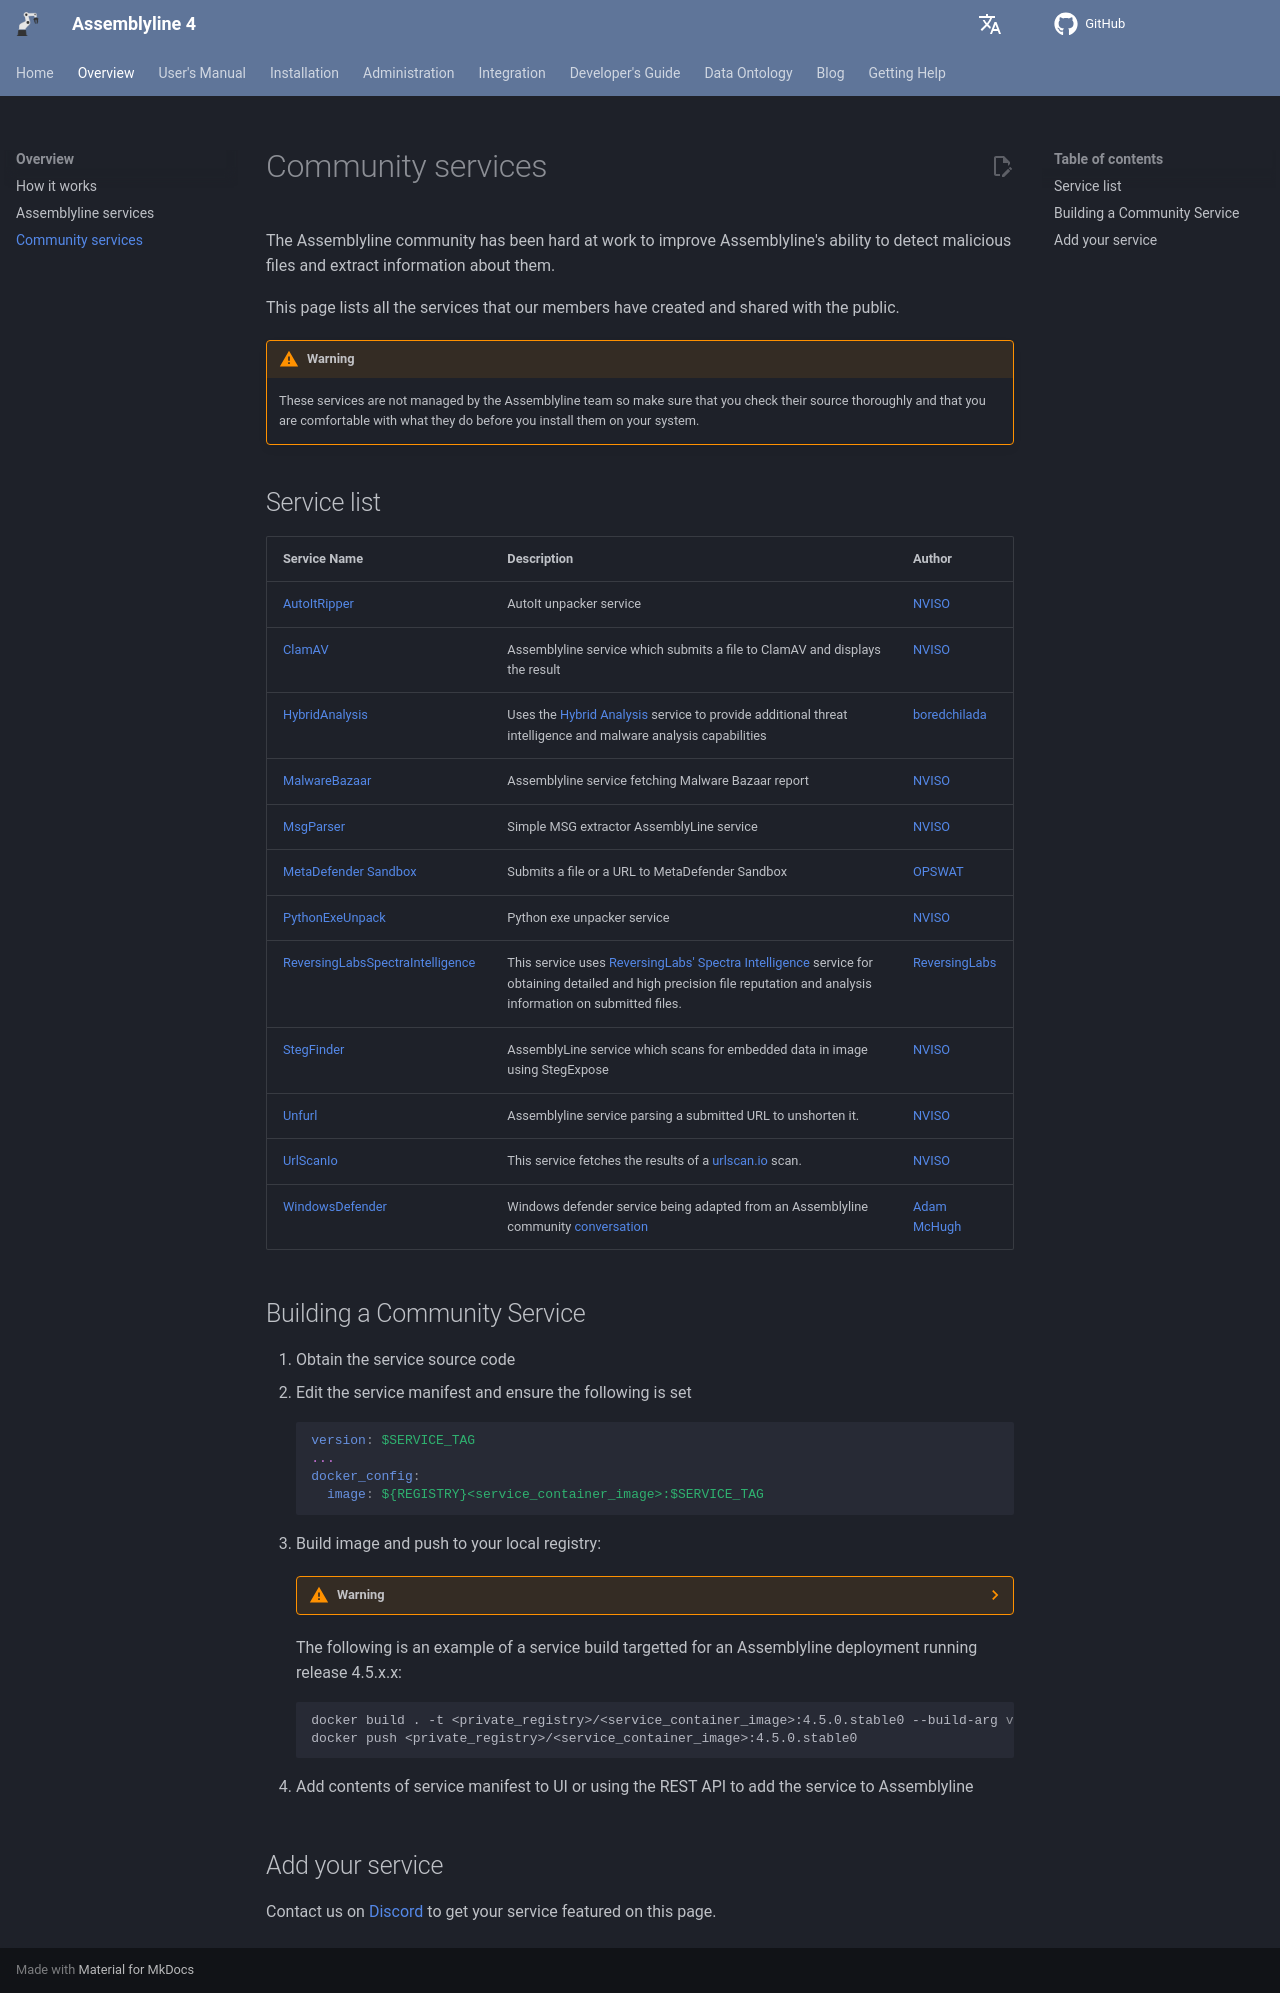

repository: CybercentreCanada/assemblyline4_docs · page: overview/community_services/index.html · generator: mkdocs

# Community services

The Assemblyline community has been hard at work to improve Assemblyline's ability to detect malicious files and extract information about them.

This page lists all the services that our members have created and shared with the public.

!!! warning
    These services are not managed by the Assemblyline team so make sure that you check their source thoroughly and that you are comfortable with what they do before you install them on your system.

## Service list

| Service Name                                                                                                             | Description                                                                                                                                                                                                                         | Author                                            |
| ------------------------------------------------------------------------------------------------------------------------ | ----------------------------------------------------------------------------------------------------------------------------------------------------------------------------------------------------------------------------------- | ------------------------------------------------- |
| [AutoItRipper](https://github.com/NVISOsecurity/assemblyline-service-autoit-ripper)                                      | AutoIt unpacker service                                                                                                                                                                                                             | [NVISO](https://github.com/NVISOsecurity)         |
| [ClamAV](https://github.com/NVISOsecurity/assemblyline-service-clamav)                                                   | Assemblyline service which submits a file to ClamAV and displays the result                                                                                                                                                         | [NVISO](https://github.com/NVISOsecurity)         |
| [HybridAnalysis](https://github.com/boredchilada/AL4-HybridAnalysis)                                                     | Uses the [Hybrid Analysis](https://www.hybrid-analysis.com/) service to provide additional threat intelligence and malware analysis capabilities                                                                                    | [boredchilada](https://github.com/boredchilada)   |
| [MalwareBazaar](https://github.com/NVISOsecurity/assemblyline-service-malware-bazaar)                                    | Assemblyline service fetching Malware Bazaar report                                                                                                                                                                                 | [NVISO](https://github.com/NVISOsecurity)         |
| [MsgParser](https://github.com/NVISOsecurity/assemblyline-service-msg-extractor)                                         | Simple MSG extractor AssemblyLine service                                                                                                                                                                                           | [NVISO](https://github.com/NVISOsecurity)         |
| [MetaDefender Sandbox](https://github.com/OPSWAT/assemblyline-service-metadefender-sandbox)                              | Submits a file or a URL to MetaDefender Sandbox                                                                                                                                                                                     | [OPSWAT](https://github.com/OPSWAT/)              |
| [PythonExeUnpack](https://github.com/NVISOsecurity/assemblyline-service-python-exe-unpacker)                             | Python exe unpacker service                                                                                                                                                                                                         | [NVISO](https://github.com/NVISOsecurity)         |
| [ReversingLabsSpectraIntelligence](https://github.com/reversinglabs/rl_assemblyline/tree/main/alsvc_spectraintelligence) | This service uses [ReversingLabs' Spectra Intelligence](https://www.reversinglabs.com/products/spectra-intelligence) service for obtaining detailed and high precision file reputation and analysis information on submitted files. | [ReversingLabs](https://github.com/reversinglabs) |
| [StegFinder](https://github.com/NVISOsecurity/assemblyline-service-steg-finder)                                          | AssemblyLine service which scans for embedded data in image using StegExpose                                                                                                                                                        | [NVISO](https://github.com/NVISOsecurity)         |
| [Unfurl](https://github.com/NVISOsecurity/assemblyline-service-unfurl)                                                   | Assemblyline service parsing a submitted URL to unshorten it.                                                                                                                                                                       | [NVISO](https://github.com/NVISOsecurity)         |
| [UrlScanIo](https://github.com/NVISOsecurity/assemblyline-service-urlscanio)                                             | This service fetches the results of a [urlscan.io](https://urlscan.io/) scan.                                                                                                                                                       | [NVISO](https://github.com/NVISOsecurity)         |
| [WindowsDefender](https://github.com/McHughSecurity/Assemblyline-Service-DefenderQuarantine)                             | Windows defender service being adapted from an Assemblyline community [conversation](https://groups.google.com/g/cse-cst-assemblyline/c/LyziWuD8a9I/m/cg_m5eXpAQAJ)                                                                 | [Adam McHugh](https://github.com/adammchugh)      |

## Building a Community Service

1.  Obtain the service source code
2.  Edit the service manifest and ensure the following is set

    ```yaml
    version: $SERVICE_TAG
    ...
    docker_config:
      image: ${REGISTRY}<service_container_image>:$SERVICE_TAG
    ```

3.  Build image and push to your local registry:

    ??? warning
        It's strongly recommended to tag service images following the Assemblyline format. Otherwise, the system will disable your service because it will deem it incompatible with the rest of the components.

        <!-- markdownlint-disable MD046 -->
        Service versions should follow the format `A.B.C.(dev|stable).D`, where:

        - `A, B` represents the framework and system version, respectively.
        - `C, D` can be used to indicate the major and minor of a service, respectively.
        - The `dev` or `stable` portion of the tag should indicate the state of the service build. This is also relevant for providing service updates under a certain channel.

    The following is an example of a service build targetted for an Assemblyline deployment running release 4.5.x.x:

    ```bash
    docker build . -t <private_registry>/<service_container_image>:4.5.0.stable0 --build-arg version=4.5.0.stable0
    docker push <private_registry>/<service_container_image>:4.5.0.stable0
    ```

4.  Add contents of service manifest to UI or using the REST API to add the service to Assemblyline

## Add your service

Contact us on [Discord](https://discord.gg/GUAy9wErNu) to get your service featured on this page.
